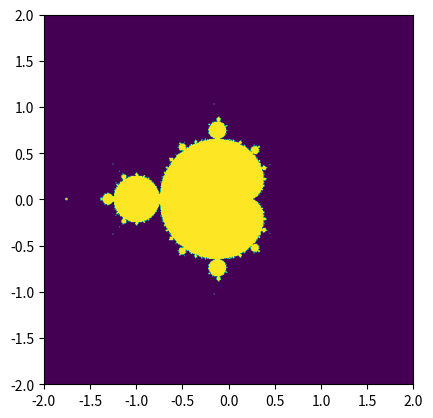

Source code (Python):
from time import time
import matplotlib
#this will prevent the figure from popping up
matplotlib.use('Agg')

from matplotlib import pyplot as plt
import numpy as np


def simple_mandelbrot(width, height, real_low, real_high, imag_low, imag_high, max_iters, upper_bound):
    
    real_vals = np.linspace(real_low, real_high, width)
    imag_vals = np.linspace(imag_low, imag_high, height)
        
    # we will represent members as 1, non-members as 0.
    # again: z_(n+1) = (z_n)^2 + c --> for which c is this smaller than upper bound after # iterations
    
    # start with ones, set zero if not a member
    mandelbrot_graph = np.ones((height,width), dtype=np.float32)
    
    for x in range(width):
        
        for y in range(height):
            
            c = np.complex64( real_vals[x] + imag_vals[y] * 1j  )            
            z = np.complex64(0)
            
            for i in range(max_iters):
                
                z = z**2 + c
                
                if(np.abs(z) > upper_bound):
                    mandelbrot_graph[y,x] = 0
                    break
                
    return mandelbrot_graph


if __name__ == '__main__':
    
    t1 = time()
    mandel = simple_mandelbrot(512,512,-2,2,-2,2,256, 2.5)
    t2 = time()
    mandel_time = t2 - t1
    
    t1 = time()
    fig = plt.figure(1)
    plt.imshow(mandel, extent=(-2, 2, -2, 2))
    plt.savefig('mandelbrot.png', dpi=fig.dpi)
    t2 = time()
    
    dump_time = t2 - t1
    
    print('It took {} seconds to calculate the Mandelbrot graph.'.format(mandel_time))
    print('It took {} seconds to dump the image.'.format(dump_time))
    
    
    
    
    
    
